Image classification data set "data" (Pazlik19/YoloVision on GitHub). Class labels (31): latter А, latter Б, latter В, latter Г, latter Д, latter Е, latter Ж, latter З, latter И, latter Й, latter К, latter Л, latter М, latter Н, latter О, latter П, latter Р, latter С, latter Т, latter У, latter Ф, latter Х, latter Ц, latter Ч, latter Щ, latter Ъ, latter Ы, latter Ь, latter Э, latter Ю, latter Я.

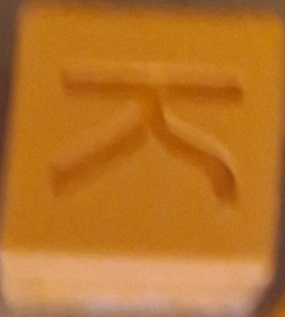
Label: latter К

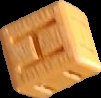
Label: latter Н

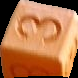
Label: latter З

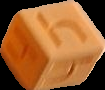
Label: latter Ч

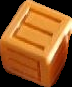
Label: latter Е

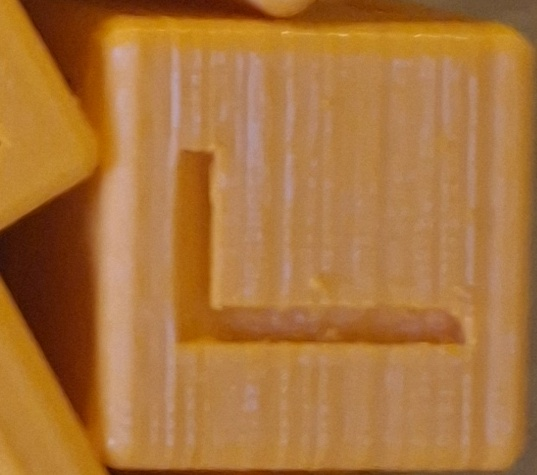
Label: latter Г
